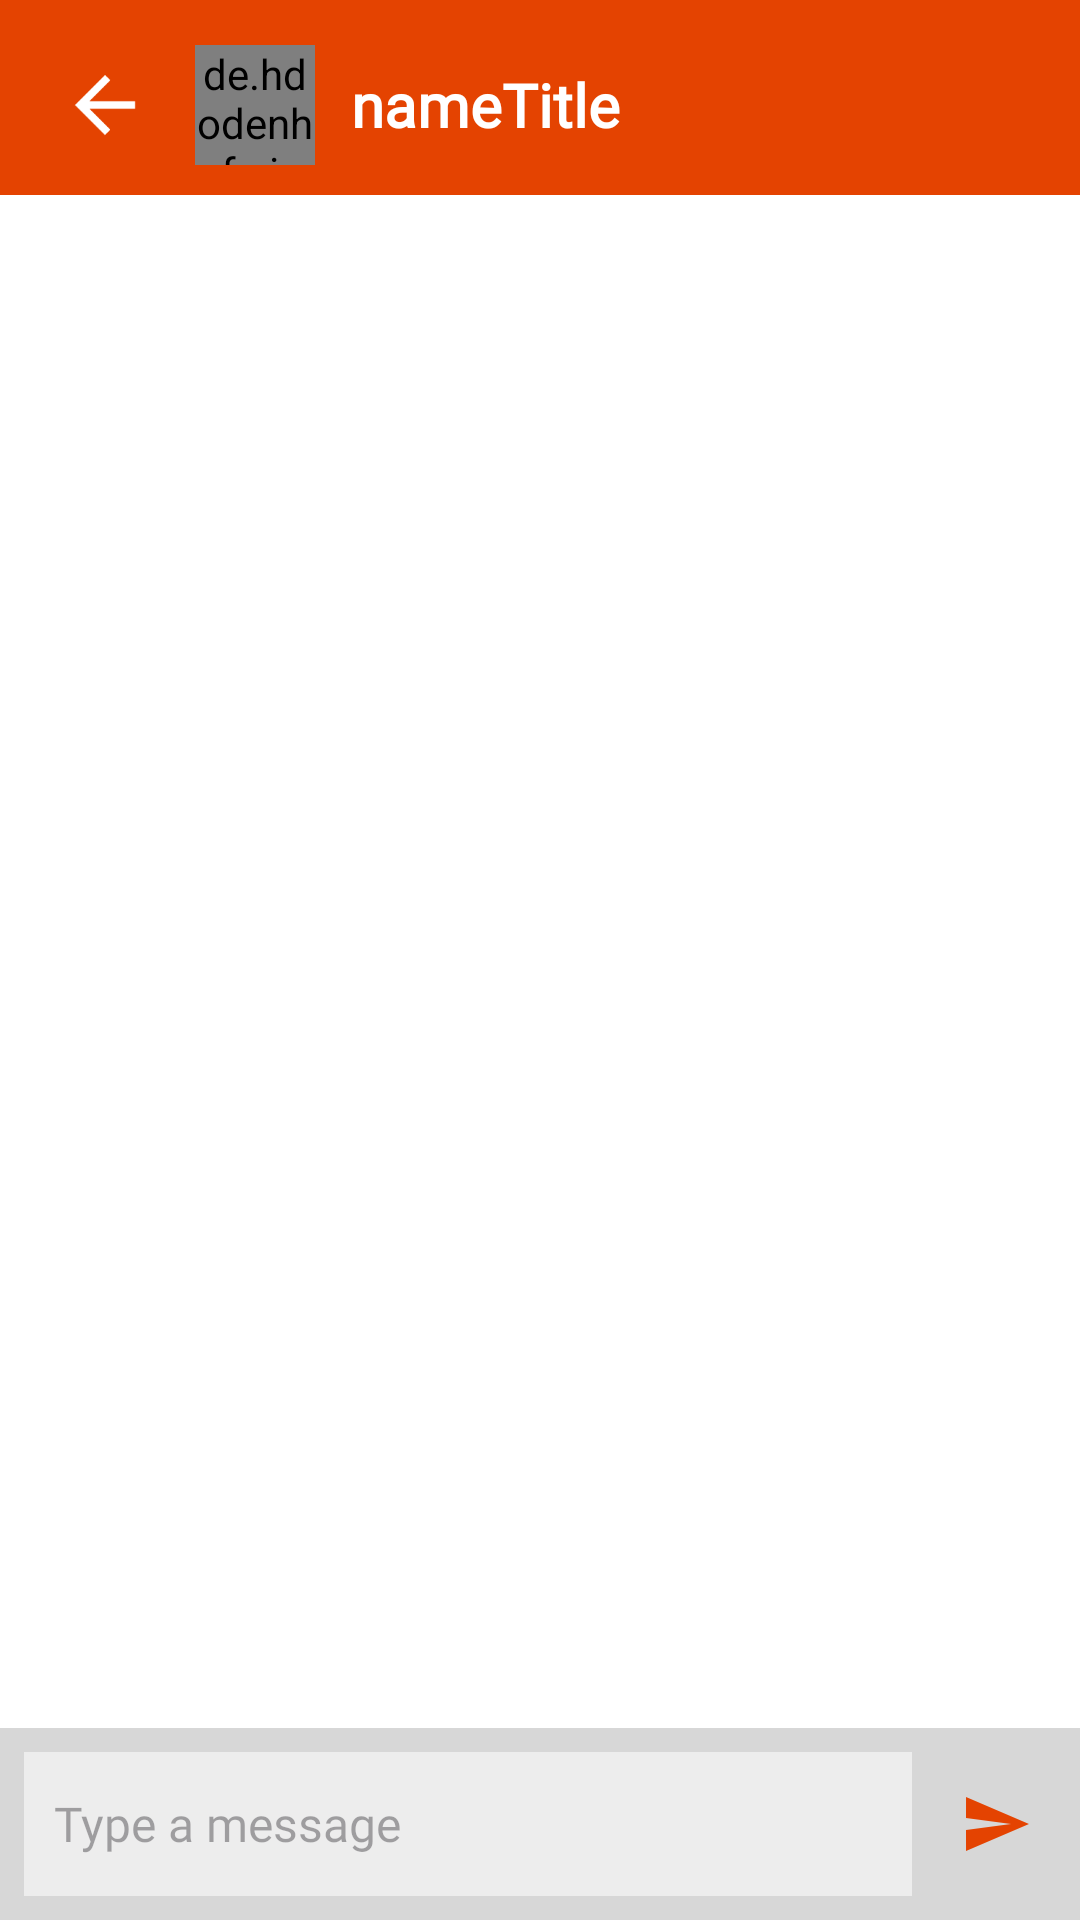

Here is an Android app screen rendered from its layout file. Give the layout XML and the strings, colors and styles it references.
<!-- AndroidManifest.xml: application theme Theme.UniRide -->
<!-- res/layout/activity_home_chat_message.xml -->
<?xml version="1.0" encoding="utf-8"?>
<androidx.constraintlayout.widget.ConstraintLayout
    xmlns:android="http://schemas.android.com/apk/res/android"
    xmlns:app="http://schemas.android.com/apk/res-auto"
    xmlns:tools="http://schemas.android.com/tools"
    android:layout_width="match_parent"
    android:layout_height="match_parent"
    android:background="@color/white"
    tools:context=".HomeChatMessageActivity"
    android:fitsSystemWindows="true">

    <LinearLayout
        android:id="@+id/headerLayout"
        android:layout_width="match_parent"
        android:layout_height="wrap_content"
        android:orientation="horizontal"
        android:paddingTop="15dp"
        android:paddingBottom="10dp"
        android:gravity="center_vertical"
        android:paddingStart="15dp"
        android:paddingEnd="15dp"
        android:background="@color/primary"
        app:layout_constraintTop_toTopOf="parent">

        <ImageButton
            android:id="@+id/backButton"
            android:layout_width="40dp"
            android:layout_height="40dp"
            android:background="?attr/selectableItemBackgroundBorderless"
            android:padding="5dp"
            android:onClick="backBtnPressed"
            android:src="@drawable/arrow_back"
            android:contentDescription="Back"
            android:scaleType="centerInside"
            app:tint="@color/white"/>

        <de.hdodenhof.circleimageview.CircleImageView
            android:id="@id/pfpImage"
            android:layout_width="40dp"
            android:layout_height="40dp"
            android:layout_marginStart="10dp"
            android:src="@drawable/default_profile_image" />

        <TextView
            android:id="@+id/nameTitleText"
            android:layout_width="wrap_content"
            android:layout_height="wrap_content"
            android:fontFamily="@font/raleway_extrabold"
            android:layout_marginStart="12dp"
            android:text="nameTitle"
            android:textColor="@color/white"
            android:textSize="20sp"
            android:textStyle="bold" />

    </LinearLayout>

    

    <androidx.recyclerview.widget.RecyclerView
        android:id="@+id/recyclerView"
        android:layout_width="0dp"
        android:layout_height="0dp"
        android:layout_margin="8dp"
        android:overScrollMode="always"
        android:scrollbars="none"
        app:layout_constraintTop_toBottomOf="@+id/headerLayout"
        app:layout_constraintBottom_toTopOf="@id/inputLayout"
        app:layout_constraintStart_toStartOf="parent"
        app:layout_constraintEnd_toEndOf="parent"/>

    <LinearLayout
        android:id="@+id/inputLayout"
        android:layout_width="0dp"
        android:layout_height="wrap_content"
        android:orientation="horizontal"
        android:padding="8dp"
        android:background="@color/secondary"
        app:layout_constraintBottom_toBottomOf="parent"
        app:layout_constraintStart_toStartOf="parent"
        app:layout_constraintEnd_toEndOf="parent">

        <EditText
            android:id="@+id/inputText"
            android:layout_width="0dp"
            android:layout_height="wrap_content"
            android:layout_weight="1"
            android:hint="Type a message"
            android:background="@color/navbar_color"
            android:fontFamily="@font/raleway"
            android:padding="10dp"
            android:maxLines="4"
            android:minHeight="48dp"
            android:gravity="center_vertical"
            android:textColor="@android:color/black"
            android:textSize="16sp" />

        <ImageButton
            android:id="@+id/sendButton"
            android:layout_width="wrap_content"
            android:layout_height="wrap_content"
            android:layout_marginStart="8dp"
            android:layout_gravity="center"
            android:background="?attr/selectableItemBackgroundBorderless"
            android:src="@drawable/message_send_icon"
            android:contentDescription="Send message"
            android:onClick="sendBtnPressed"
            android:padding="8dp"
            app:tint="@color/primary"/>
    </LinearLayout>

</androidx.constraintlayout.widget.ConstraintLayout>
<!-- resources referenced by this layout -->
<resources>
  <color name="navbar_color">#EDEDED</color>
  <color name="primary">#E44301</color>
  <color name="secondary">#D7D7D7</color>
  <color name="white">#FFFFFFFF</color>
  <!-- drawable arrow_back: png bitmap (drawable, 958 bytes) -->
  <!-- drawable message_send_icon (drawable) -->
  <vector xmlns:android="http://schemas.android.com/apk/res/android"
      android:width="24dp"
      android:height="24dp"
      android:viewportWidth="24"
      android:viewportHeight="24"
      android:tint="#000000">
  
      <path
          android:fillColor="@android:color/black"
          android:pathData="M2.01,21L23,12 2.01,3 2,10 17,12 2,14z"/>
  </vector>
  <style name="Theme.UniRide" parent="Base.Theme.UniRide">
          
          <item name="android:windowBackground">@color/background_color</item>
          
          <item name="colorPrimary">@color/navbar_color</item>
      </style>
  <style name="Base.Theme.UniRide" parent="Theme.Material3.DayNight.NoActionBar">
          
      </style>
  <color name="background_color">#FAFAFA</color>
</resources>
